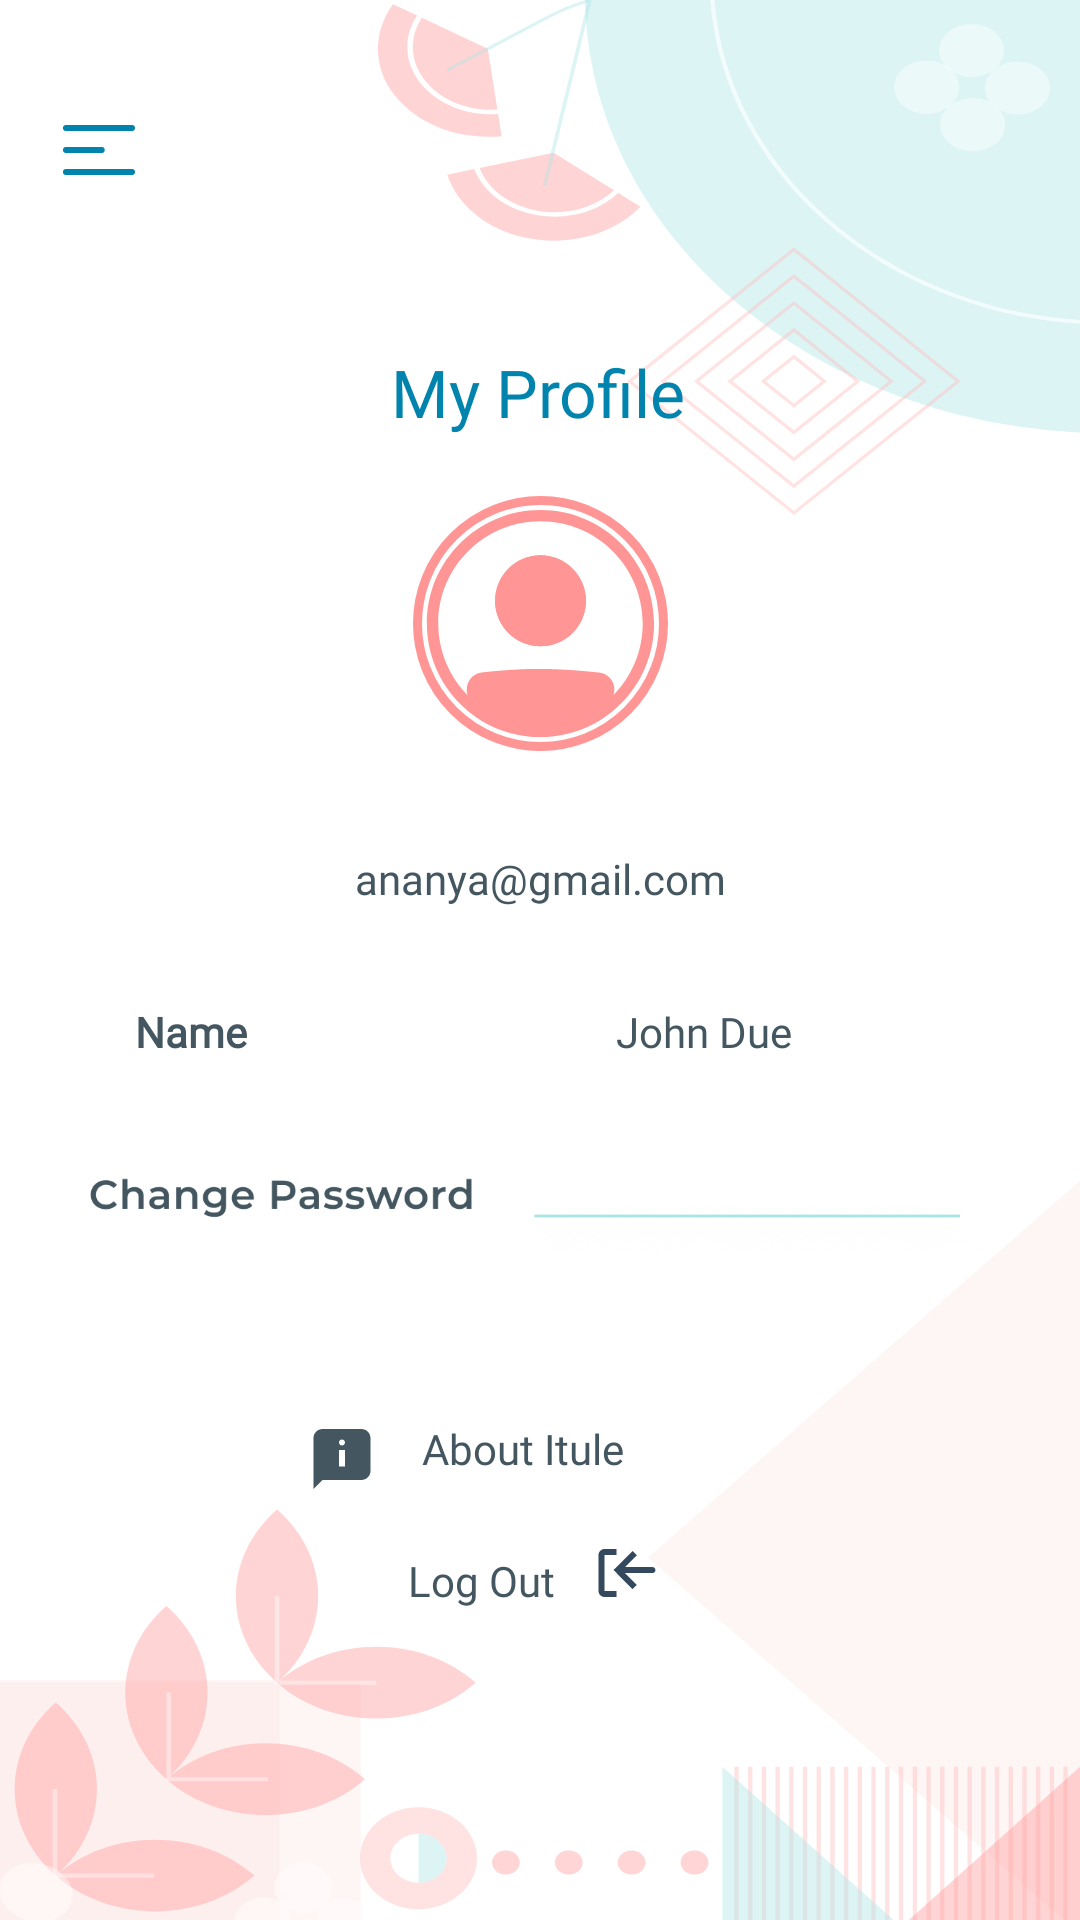

Produce the Android XML layout that renders to this screen, including the resource entries it uses.
<!-- AndroidManifest.xml: application theme Theme.Itule -->
<!-- res/layout/activity_profile.xml -->
<?xml version="1.0" encoding="utf-8"?>
<androidx.constraintlayout.widget.ConstraintLayout xmlns:android="http://schemas.android.com/apk/res/android"
    xmlns:app="http://schemas.android.com/apk/res-auto"
    xmlns:tools="http://schemas.android.com/tools"
    android:layout_width="match_parent"
    android:layout_height="match_parent"
    android:background="@drawable/ic_profile_bg"
    tools:context=".ProfileActivity">

    <ImageButton
        android:id="@+id/hamburgerImageButton"
        style="?android:attr/borderlessButtonStyle"
        android:layout_width="30dp"
        android:layout_height="30dp"
        android:layout_alignParentStart="true"
        android:layout_marginStart="18dp"
        android:layout_marginTop="35dp"
        app:layout_constraintTop_toTopOf="parent"
        app:layout_constraintStart_toStartOf="parent"
        android:src="@drawable/ic_hamburger" />

    <TextView
        android:id="@+id/textView24"
        android:layout_width="wrap_content"
        android:layout_height="wrap_content"
        android:layout_marginTop="116dp"
        android:fontFamily="@font/montserrat_bold"
        android:text="My Profile"
        android:textColor="@color/text_color"
        android:textSize="22dp"
        app:layout_constraintEnd_toEndOf="parent"
        app:layout_constraintHorizontal_bias="0.498"
        app:layout_constraintStart_toStartOf="parent"
        app:layout_constraintTop_toTopOf="parent" />

    <ImageView
        android:id="@+id/imageView3"
        android:layout_width="wrap_content"
        android:layout_height="wrap_content"
        android:layout_marginTop="20dp"
        app:layout_constraintEnd_toEndOf="parent"
        app:layout_constraintStart_toStartOf="parent"
        app:layout_constraintTop_toBottomOf="@+id/textView24"
        app:srcCompat="@drawable/ic_profile_pic" />

    <TextView
        android:id="@+id/email"
        android:layout_width="wrap_content"
        android:layout_height="wrap_content"
        android:layout_marginTop="33dp"
        android:fontFamily="@font/montserrat"
        android:text="ananya@gmail.com"
        android:textColor="#445660"

        app:layout_constraintEnd_toEndOf="parent"
        app:layout_constraintStart_toStartOf="parent"
        app:layout_constraintTop_toBottomOf="@+id/imageView3" />

    <TextView
        android:id="@+id/textView26"
        android:layout_width="wrap_content"
        android:layout_height="wrap_content"
        android:layout_marginStart="45dp"
        android:layout_marginTop="32dp"
        android:fontFamily="@font/montserrat"
        android:text="Name"
        android:textColor="#445660"
        android:textStyle="bold"
        app:layout_constraintStart_toStartOf="parent"
        app:layout_constraintTop_toBottomOf="@+id/email" />

    <TextView
        android:id="@+id/name"
        android:layout_width="wrap_content"
        android:layout_height="wrap_content"
        android:layout_marginStart="139dp"
        android:layout_marginTop="32dp"
        android:layout_marginEnd="96dp"
        android:fontFamily="@font/montserrat"
        android:text="John Due"
        android:textColor="#445660"
        app:layout_constraintEnd_toEndOf="parent"
        app:layout_constraintHorizontal_bias="1.0"
        app:layout_constraintStart_toEndOf="@+id/textView26"
        app:layout_constraintTop_toBottomOf="@+id/email" />

    <ImageView
        android:id="@+id/imageView4"
        android:layout_width="300dp"
        android:layout_height="40dp"
        android:layout_marginTop="32dp"
        app:layout_constraintEnd_toEndOf="parent"
        app:layout_constraintHorizontal_bias="0.494"
        app:layout_constraintStart_toStartOf="parent"
        app:layout_constraintTop_toBottomOf="@+id/textView26"
        app:srcCompat="@drawable/change_password" />

    <TextView
        android:id="@+id/about"
        android:layout_width="wrap_content"
        android:layout_height="wrap_content"
        android:layout_marginTop="48dp"
        android:layout_marginEnd="152dp"
        android:fontFamily="@font/montserrat"
        android:text="About Itule"
        android:textColor="#445660"
        app:layout_constraintEnd_toEndOf="parent"
        app:layout_constraintTop_toBottomOf="@+id/imageView4" />

    <ImageView
        android:id="@+id/imageView5"
        android:layout_width="wrap_content"
        android:layout_height="wrap_content"
        android:layout_marginTop="48dp"
        app:layout_constraintEnd_toStartOf="@+id/about"
        app:layout_constraintHorizontal_bias="0.874"
        app:layout_constraintStart_toStartOf="parent"
        app:layout_constraintTop_toBottomOf="@+id/imageView4"
        app:srcCompat="@drawable/ic_about_icon" />

    <TextView
        android:id="@+id/logout"
        android:layout_width="wrap_content"
        android:layout_height="wrap_content"
        android:layout_marginStart="136dp"
        android:layout_marginTop="20dp"
        android:fontFamily="@font/montserrat"
        android:text="Log Out"
        android:textColor="#445660"
        app:layout_constraintStart_toStartOf="parent"
        app:layout_constraintTop_toBottomOf="@+id/imageView5" />

    <ImageView
        android:id="@+id/imageView6"
        android:layout_width="wrap_content"
        android:layout_height="wrap_content"
        android:layout_marginStart="12dp"
        android:layout_marginTop="20dp"
        app:layout_constraintEnd_toEndOf="parent"
        app:layout_constraintHorizontal_bias="0.0"
        app:layout_constraintStart_toEndOf="@+id/logout"
        app:layout_constraintTop_toBottomOf="@+id/about"
        app:srcCompat="@drawable/ic_logout" />
</androidx.constraintlayout.widget.ConstraintLayout>
<!-- resources referenced by this layout -->
<resources>
  <color name="text_color">#0084AD</color>
  <!-- drawable change_password: png bitmap (drawable, 31562 bytes) -->
  <!-- drawable ic_about_icon (drawable) -->
  <vector xmlns:android="http://schemas.android.com/apk/res/android"
      android:width="24dp"
      android:height="24dp"
      android:viewportWidth="24"
      android:viewportHeight="24">
    <path
        android:pathData="M18.5,20H5.5L2.5,23V6C2.5,4.35 3.85,3 5.5,3H18.5C20.15,3 21.5,4.35 21.5,6V17C21.5,18.65 20.15,20 18.5,20Z"
        android:fillColor="#445660"/>
    <path
        android:pathData="M11,10H13V15.5H11V10Z"
        android:fillColor="#ffffff"/>
    <path
        android:pathData="M12,8.5C12.5523,8.5 13,8.0523 13,7.5C13,6.9477 12.5523,6.5 12,6.5C11.4477,6.5 11,6.9477 11,7.5C11,8.0523 11.4477,8.5 12,8.5Z"
        android:fillColor="#ffffff"/>
  </vector>
  <!-- drawable ic_hamburger (drawable) -->
  <vector xmlns:android="http://schemas.android.com/apk/res/android"
      android:width="24dp"
      android:height="17dp"
      android:viewportWidth="24"
      android:viewportHeight="17">
    <path
        android:pathData="M1,8.3333H12.9014M1,1H23M1,15.6667H23"
        android:strokeLineJoin="round"
        android:strokeWidth="2"
        android:fillColor="#00000000"
        android:strokeColor="#0084AD"
        android:strokeLineCap="round"/>
  </vector>
  <!-- drawable ic_logout (drawable) -->
  <vector xmlns:android="http://schemas.android.com/apk/res/android"
      android:width="24dp"
      android:height="24dp"
      android:viewportWidth="24"
      android:viewportHeight="24">
    <path
        android:pathData="M8.514,20H4.514C3.9835,20 3.4748,19.7893 3.0998,19.4142C2.7247,19.0391 2.514,18.5304 2.514,18V6C2.514,5.4696 2.7247,4.9609 3.0998,4.5858C3.4748,4.2107 3.9835,4 4.514,4H8.514V6H4.514V18H8.514V20Z"
        android:fillColor="#34495E"/>
    <path
        android:pathData="M13.842,17.385L15.262,15.977L11.342,12.024H20.486C20.7512,12.024 21.0056,11.9186 21.1931,11.7311C21.3806,11.5436 21.486,11.2892 21.486,11.024C21.486,10.7588 21.3806,10.5044 21.1931,10.3169C21.0056,10.1293 20.7512,10.024 20.486,10.024H11.324L15.304,6.077L13.896,4.657L7.505,10.994L13.842,17.385Z"
        android:fillColor="#34495E"/>
  </vector>
  <!-- drawable ic_profile_bg: vector/xml drawable (drawable, 17015 chars, omitted) -->
  <!-- drawable ic_profile_pic: vector/xml drawable (drawable, 3836 chars, omitted) -->
  <style name="Theme.Itule" parent="Theme.MaterialComponents.DayNight.NoActionBar">
          
          <item name="colorPrimary">#0084AD</item>
          <item name="colorPrimaryVariant">#0084AD</item>
          <item name="colorOnPrimary">#FF9595</item>
          
          <item name="colorSecondary">@color/teal_200</item>
          <item name="colorSecondaryVariant">@color/teal_700</item>
          <item name="colorOnSecondary">@color/black</item>
          
          <item name="android:statusBarColor" tools:targetApi="l">?attr/colorPrimaryVariant</item>
          
      </style>
  <color name="teal_200">#FF03DAC5</color>
  <color name="teal_700">#FF018786</color>
  <color name="black">#FF000000</color>
</resources>
